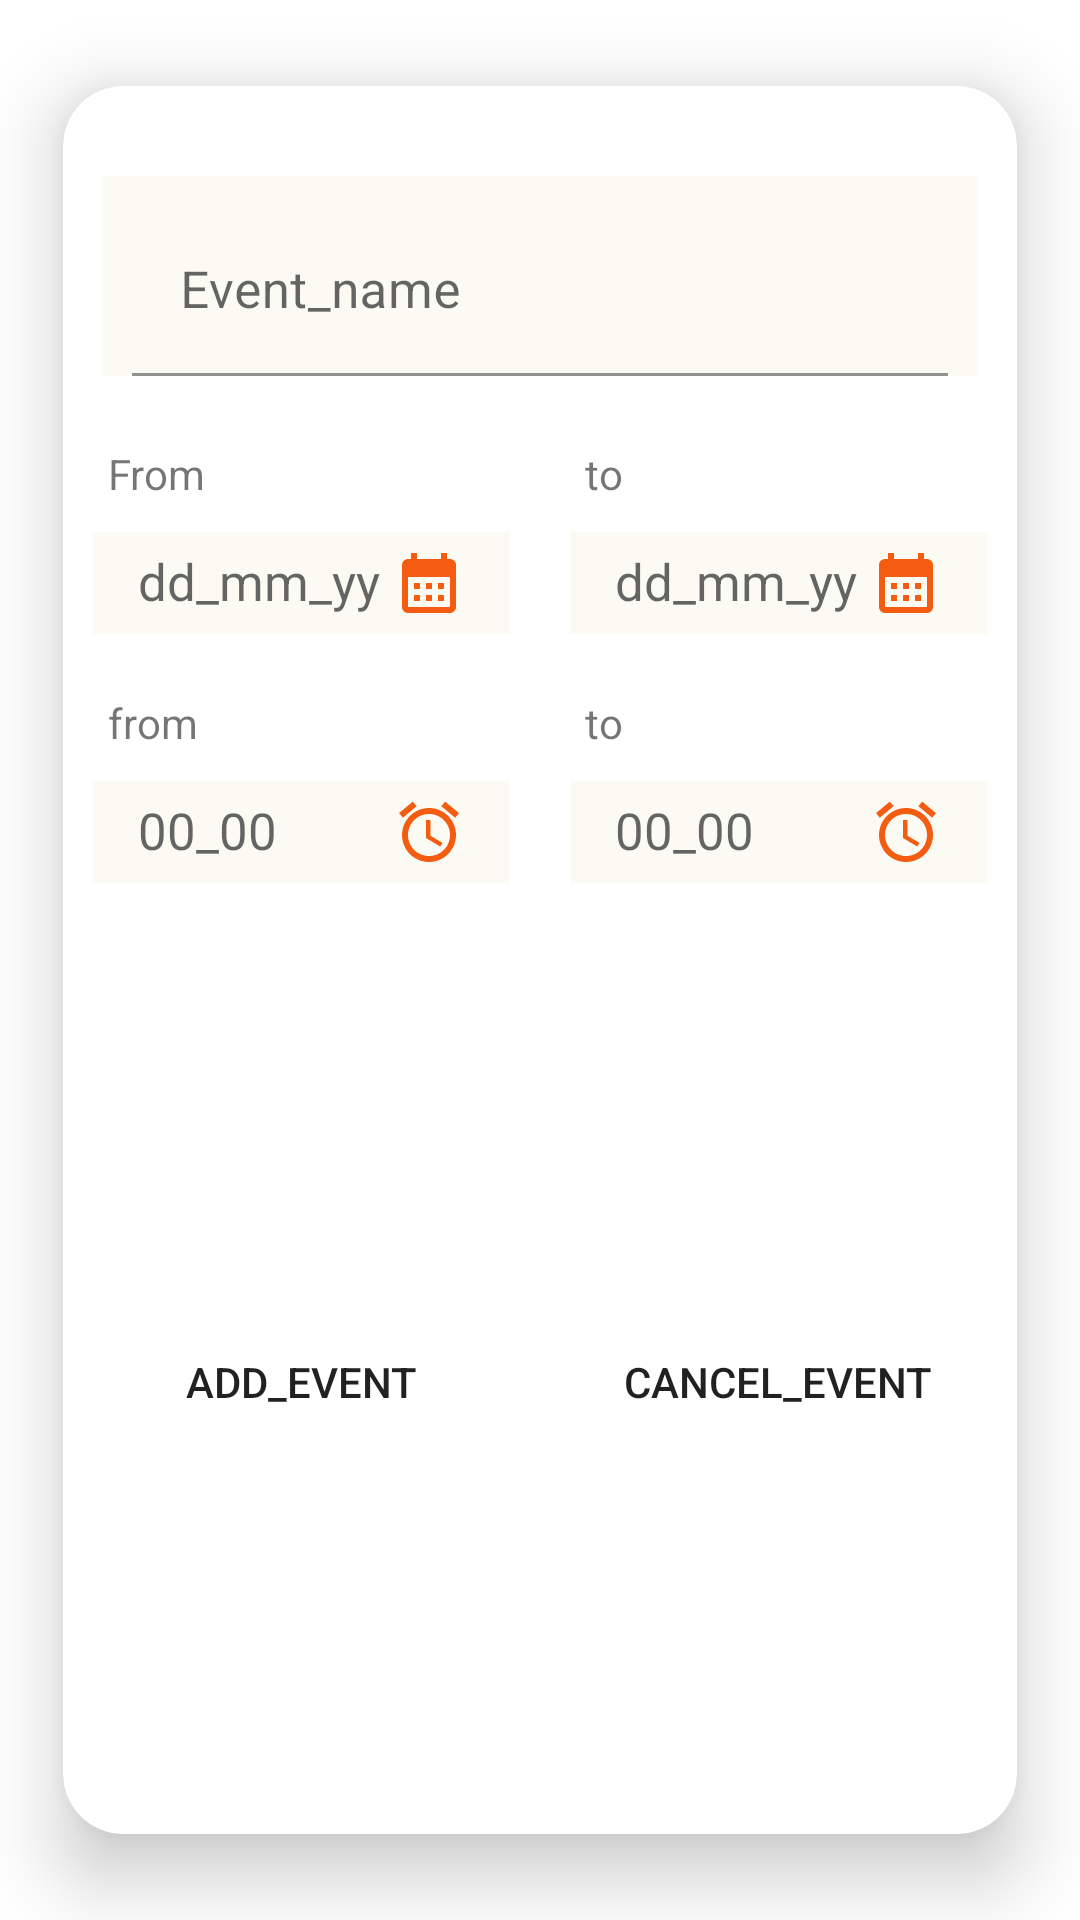

Here is an Android app screen rendered from its layout file. Give the layout XML and the strings, colors and styles it references.
<!-- AndroidManifest.xml: application theme Theme.GraduationProject -->
<!-- res/layout/dialog_event.xml -->
<?xml version="1.0" encoding="utf-8"?>
<androidx.cardview.widget.CardView xmlns:android="http://schemas.android.com/apk/res/android"
    xmlns:app="http://schemas.android.com/apk/res-auto"
    android:id="@+id/card_add_alert_dialog"
    android:layout_width="match_parent"
    android:layout_height="match_parent"
    android:background="#F3F2F7"
    android:layout_gravity="center"
    android:focusableInTouchMode="false"
    app:cardCornerRadius="20dp"
    app:cardElevation="15dp"
    app:cardUseCompatPadding="true">

    <LinearLayout
        android:id="@+id/my_layout"
        android:layout_width="match_parent"
        android:layout_height="match_parent"
    android:layout_marginTop="17dp"
        android:orientation="vertical">

    <com.google.android.material.textfield.TextInputLayout
        android:id="@+id/ti_description_layout"
        android:layout_width="match_parent"
        android:layout_height="wrap_content"
        android:layout_margin="13dp"
        android:background="#FBFBF4"
        app:hintTextColor="#FBFBF4">

        <EditText
            android:id="@+id/tv_description"
            android:layout_width="match_parent"
            android:layout_height="wrap_content"
            android:layout_marginStart="10dp"
            android:layout_marginTop="10dp"
            android:layout_marginEnd="10dp"
            android:background="#FBFBF4"
            android:hint="Event_name"
            android:inputType="textPersonName"
            android:maxLines="1"
            android:ems="10"
            android:textSize="17sp" />

    </com.google.android.material.textfield.TextInputLayout>

    <LinearLayout
        android:layout_width="match_parent"
        android:layout_height="wrap_content"
        android:orientation="horizontal"
        android:weightSum="2">

        <LinearLayout
            android:id="@+id/first_row_date"
            android:layout_width="match_parent"
            android:layout_height="wrap_content"
            android:layout_weight="1"
            android:orientation="vertical"
            android:weightSum="2">

            <TextView
                android:id="@+id/tv_from_date"
                android:layout_width="wrap_content"
                android:layout_height="wrap_content"
                android:layout_marginStart="15dp"
                android:layout_marginTop="10dp"
                android:layout_weight="1"
                android:text="From" />

            <com.google.android.material.textfield.TextInputLayout
                android:id="@+id/ti_from_date_layout"
                android:layout_width="match_parent"
                android:layout_height="wrap_content"
                android:layout_margin="10dp"
                android:background="#FBFBF4"
                android:padding="5dp"
                app:hintTextColor="#FBFBF4">

                <TextView
                    android:id="@+id/tv_start_date"
                    android:layout_width="match_parent"
                    android:layout_height="wrap_content"
                    android:layout_marginStart="10dp"
                    android:layout_marginEnd="10dp"
                    android:drawableRight="@drawable/ic_baseline_calendar_month_24"
                    android:hint="dd_mm_yy"
                    android:inputType="date"
                    android:maxLines="1"
                    android:textSize="17sp" />
            </com.google.android.material.textfield.TextInputLayout>
        </LinearLayout>
        <LinearLayout
            android:id="@+id/second_row_date"
            android:layout_width="match_parent"
            android:layout_height="wrap_content"
            android:layout_weight="1"
            android:orientation="vertical"
            android:weightSum="2">

            <TextView
                android:id="@+id/tv_to_date"
                android:layout_width="wrap_content"
                android:layout_height="wrap_content"
                android:layout_marginStart="15dp"
                android:layout_marginTop="10dp"
                android:layout_weight="1"
                android:text="to"
                app:layout_constraintStart_toStartOf="parent"
                app:layout_constraintTop_toBottomOf="@+id/Describtion_tv" />

            <com.google.android.material.textfield.TextInputLayout
                android:id="@+id/textInputto_date"
                android:layout_width="match_parent"
                android:layout_height="wrap_content"
                android:layout_margin="10dp"
                android:background="#FBFBF4"
                android:padding="5dp"
                app:hintTextColor="#FBFBF4">

                <TextView
                    android:id="@+id/tv_end_date"
                    android:layout_width="match_parent"
                    android:layout_height="wrap_content"
                    android:layout_marginStart="10dp"
                    android:layout_marginEnd="10dp"
                    android:drawableRight="@drawable/ic_baseline_calendar_month_24"
                    android:hint="dd_mm_yy"
                    android:inputType="date"
                    android:maxLines="1"
                    android:textSize="17sp" />
            </com.google.android.material.textfield.TextInputLayout>
        </LinearLayout>
    </LinearLayout>
    <LinearLayout
        android:layout_width="match_parent"
        android:layout_height="wrap_content"
        android:orientation="horizontal"
        android:weightSum="2">

        <LinearLayout
            android:id="@+id/first_row"
            android:layout_width="match_parent"
            android:layout_height="wrap_content"
            android:layout_weight="1"
            android:orientation="vertical"
            android:weightSum="2">

            <TextView
                android:id="@+id/tv_from_time"
                android:layout_width="wrap_content"
                android:layout_height="wrap_content"
                android:layout_marginStart="15dp"
                android:layout_marginTop="10dp"
                android:layout_weight="1"
                android:text="from" />

            <com.google.android.material.textfield.TextInputLayout
                android:id="@+id/ti_from_time_layout"
                android:layout_width="match_parent"
                android:layout_height="wrap_content"
                android:layout_margin="10dp"
                android:background="#FBFBF4"
                android:padding="5dp"
                app:hintTextColor="#FBFBF4">

                <TextView
                    android:id="@+id/tv_start_time"
                    android:layout_width="match_parent"
                    android:layout_height="wrap_content"
                    android:layout_marginStart="10dp"
                    android:layout_marginEnd="10dp"
                    android:drawableRight="@drawable/ic_baseline_access_alarm_24"
                    android:hint="00_00"
                    android:inputType="time"
                    android:maxLines="1"
                    android:textSize="17sp" />

            </com.google.android.material.textfield.TextInputLayout>


        </LinearLayout>

        <LinearLayout
            android:id="@+id/second_row"
            android:layout_width="match_parent"
            android:layout_height="wrap_content"
            android:layout_weight="1"
            android:orientation="vertical"
            android:weightSum="2">

            <TextView
                android:id="@+id/tv_to_time"
                android:layout_width="wrap_content"
                android:layout_height="wrap_content"
                android:layout_marginStart="15dp"
                android:layout_marginTop="10dp"
                android:layout_weight="1"
                android:text="to"
                app:layout_constraintStart_toStartOf="parent"
                app:layout_constraintTop_toBottomOf="@+id/Describtion_tv" />

            <com.google.android.material.textfield.TextInputLayout
                android:id="@+id/textInputto"
                android:layout_width="match_parent"
                android:layout_height="wrap_content"
                android:layout_margin="10dp"
                android:background="#FBFBF4"
                android:padding="5dp"
                app:hintTextColor="#FBFBF4">

                <TextView
                    android:id="@+id/tv_end_time"
                    android:layout_width="match_parent"
                    android:layout_height="wrap_content"
                    android:layout_marginStart="10dp"
                    android:layout_marginEnd="10dp"
                    android:drawableRight="@drawable/ic_baseline_access_alarm_24"
                    android:hint="00_00"
                    android:inputType="time"
                    android:maxLines="1"
                    android:textSize="17sp" />

            </com.google.android.material.textfield.TextInputLayout>


        </LinearLayout>
    </LinearLayout>
        <LinearLayout
            android:layout_width="match_parent"
            android:layout_height="wrap_content"
            android:orientation="horizontal"
             android:layout_weight="1"
            >
            <Button
                android:id="@+id/add_event"
                android:layout_width="0dp"
                android:layout_height="wrap_content"
                android:layout_gravity="center"
                android:layout_weight="1"
                android:layout_marginTop="24dp"
                android:layout_marginBottom="21dp"
                android:layout_marginStart="@dimen/_10sdp"
                android:background="@drawable/botton_event"
                android:text="Add_Event" />
            <Button
                android:id="@+id/cancel_event"
                android:layout_width="0dp"
                android:layout_weight="1"
                android:layout_height="wrap_content"
                android:layout_gravity="center"
                android:layout_marginTop="24dp"
                android:layout_marginBottom="21dp"
                android:layout_marginStart="@dimen/_10sdp"
                android:layout_marginEnd="@dimen/_10sdp"
                android:background="@drawable/botton_event"
                android:text="Cancel_Event" />
        </LinearLayout>

    </LinearLayout>
</androidx.cardview.widget.CardView>
<!-- resources referenced by this layout -->
<resources>
  <!-- drawable botton_event (drawable) -->
  <?xml version="1.0" encoding="utf-8"?>
  <shape
      xmlns:android="http://schemas.android.com/apk/res/android">
      <corners android:radius="17dp" />
  </shape>
  <!-- drawable ic_baseline_access_alarm_24 (drawable) -->
  <vector android:height="24dp" android:tint="#F35C11"
      android:viewportHeight="24" android:viewportWidth="24"
      android:width="24dp" xmlns:android="http://schemas.android.com/apk/res/android">
      <path android:fillColor="@android:color/white" android:pathData="M22,5.72l-4.6,-3.86 -1.29,1.53 4.6,3.86L22,5.72zM7.88,3.39L6.6,1.86 2,5.71l1.29,1.53 4.59,-3.85zM12.5,8L11,8v6l4.75,2.85 0.75,-1.23 -4,-2.37L12.5,8zM12,4c-4.97,0 -9,4.03 -9,9s4.02,9 9,9c4.97,0 9,-4.03 9,-9s-4.03,-9 -9,-9zM12,20c-3.87,0 -7,-3.13 -7,-7s3.13,-7 7,-7 7,3.13 7,7 -3.13,7 -7,7z"/>
  </vector>
  <!-- drawable ic_baseline_calendar_month_24 (drawable) -->
  <vector android:height="24dp" android:tint="#F35C11"
      android:viewportHeight="24" android:viewportWidth="24"
      android:width="24dp" xmlns:android="http://schemas.android.com/apk/res/android">
      <path android:fillColor="@android:color/white" android:pathData="M19,4h-1V2h-2v2H8V2H6v2H5C3.89,4 3.01,4.9 3.01,6L3,20c0,1.1 0.89,2 2,2h14c1.1,0 2,-0.9 2,-2V6C21,4.9 20.1,4 19,4zM19,20H5V10h14V20zM9,14H7v-2h2V14zM13,14h-2v-2h2V14zM17,14h-2v-2h2V14zM9,18H7v-2h2V18zM13,18h-2v-2h2V18zM17,18h-2v-2h2V18z"/>
  </vector>
  <style name="Theme.GraduationProject" parent="Theme.MaterialComponents.DayNight.NoActionBar">
  
          
          <item name="colorPrimary">@color/orange</item>
          <item name="colorPrimaryVariant">@color/dark_green</item>
          <item name="colorOnPrimary">@color/white</item>
          
          <item name="colorSecondary">@color/dark_green</item>
          <item name="colorSecondaryVariant">@color/dark_green</item>
          <item name="colorOnSecondary">@color/black</item>
          
          <item name="android:statusBarColor" tools:targetApi="l">?attr/colorPrimaryVariant</item>
          
          <item name="android:forceDarkAllowed" tools:targetApi="Q">false</item>
  
      </style>
  <color name="orange">#F35C11</color>
  <color name="dark_green">#187378</color>
  <color name="white">#FFFFFFFF</color>
  <color name="black">#FF000000</color>
</resources>
